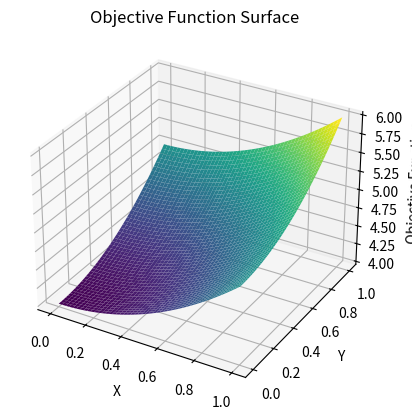
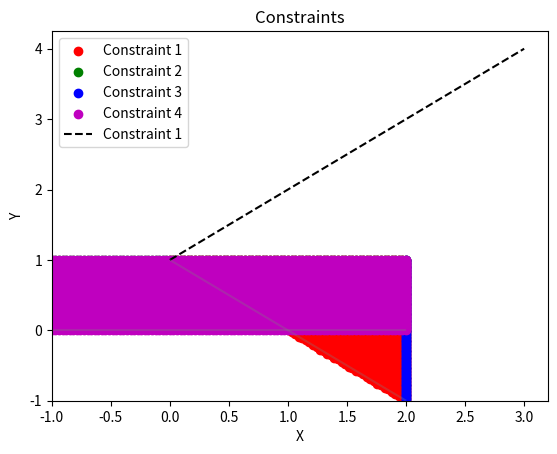

Reproduce these figures in Python, in order.
import numpy as np
import matplotlib.pyplot as plt


###### HW2 New Functions:
def test_qp(X, t):
    # Function
    f_x = X[0]**2 + X[1]**2 + (X[2]+1)**2

    # Gradient
    g_x = np.zeros(3, dtype=np.float64)
    g_x[0] = 2*t*X[0] - 1/X[0]
    g_x[1] = 2*t*X[1] - 1/X[1]
    g_x[2] = 2*t*(X[2] + 1) - 1/X[2]

    # Hessian
    h_x = np.zeros((3, 3), dtype=np.float64)
    h_x[0][0] = 2*t + 1/X[0]**2
    h_x[1][1] = 2*t + 1/X[1]**2
    h_x[2][2] = 2*t + 1/X[2]**2

    return f_x, g_x, h_x


def test_lp(X, t):
    # Function
    f_x = - X[0] - X[1]

    # Gradient
    g_x = np.zeros(2, dtype=np.float64)
    g_x[0] = - t + 1/(1-X[0]-X[1]) - 1/(X[0]-2)
    g_x[1] = - t + 1/(1-X[0]-X[1]) - 1/(X[1]-1) - 1/X[1]

    # Hessian
    h_x = np.zeros((2, 2), dtype=np.float64)
    h_val = (1 / (1-X[0]-X[1]))**2
    h_x[0][0] = h_val + (1/(X[0]-2))**2
    h_x[0][1] = h_val
    h_x[1][0] = h_val
    h_x[1][1] = h_val + (1/(X[1]-1))**2 + (1/X[1])**2

    return f_x, g_x, h_x

################ HW1

def example_func_quad_1(X, en_hessian):
    # circle example

    # circle example
    Q = np.array([[1, 0], [0, 1]])
    func_x = X @ Q @ X

    grad_x = 2 * Q @ X

    hessian_x = []
    if en_hessian:
        hessian_x = 2 * Q

    return func_x, grad_x, hessian_x


def example_func_quad_2(X, en_hessian):
    # ellipse example
    Q = np.diag([1, 100])
    func_x = X @ Q @ X

    grad_x = 2 * Q @ X

    hessian_x = None
    if en_hessian:
        hessian_x = 2 * Q

    return func_x, grad_x, hessian_x


def example_func_quad_3(X, en_hessian):
    # rotated ellipse example
    Core = np.diag([100, 1])
    RotMat = np.array([[0.5 * np.sqrt(3), -0.5],
                       [0.5, 0.5 * np.sqrt(3)]])
    Q = RotMat.T @ Core @ RotMat

    func_x = X @ Q @ X
    grad_x = 2 * Q @ X

    hessian_x = None
    if en_hessian:
        hessian_x = 2 * Q

    return func_x, grad_x, hessian_x


def example_func_rosenbrock(X, en_hessian):
    # Rosenbrock example
    func_x = (1 - X[0]) ** 2 + 100. * (X[1] - X[0] ** 2) ** 2

    grad_x = np.array([400 * X[0] ** 3 - 400 * X[0] * X[1] + 2 * X[0] - 2,
                       -200 * X[0] ** 2 + 200 * X[1]])

    hessian_x = None
    if en_hessian:
        hessian_x = np.array([[1200 * X[0] ** 2 - 400 * X[1] + 2, -400 * X[0]],
                              [-400 * X[0], 200]])

    return func_x, grad_x, hessian_x


def example_func_linear(X, en_hessian):
    # linear example
    a = np.ones(len(X))

    func_x = a @ X
    grad_x = a
    hessian_x = None if not en_hessian else np.zeros((len(X), len(X)))

    return func_x, grad_x, hessian_x


def example_func_nonquad(X, en_hessian):
    # non quadratic exponential example
    func_x = np.exp(X[0] + 3 * X[1] - 0.1) + np.exp(X[0] - 3 * X[1] - 0.1) + np.exp(-X[0] - 0.1)

    grad_x = np.array([np.exp(X[0] + 3 * X[1] - 0.1) + np.exp(X[0] - 3 * X[1] - 0.1) - np.exp(-X[0] - 0.1),
                       3 * np.exp(X[0] + 3 * X[1] - 0.1) - 3 * np.exp(X[0] - 3 * X[1] - 0.1)])

    hessian_x = None
    if en_hessian:
        hessian_x = np.array([[np.exp(X[0] + 3 * X[1] - 0.1) + np.exp(X[0] - 3 * X[1] - 0.1) + np.exp(-X[0] - 0.1),
                               3 * np.exp(X[0] + 3 * X[1] - 0.1) - 3 * np.exp(X[0] - 3 * X[1] - 0.1)],
                              [3 * np.exp(X[0] + 3 * X[1] - 0.1) - 3 * np.exp(X[0] - 3 * X[1] - 0.1),
                               9 * np.exp(X[0] + 3 * X[1] - 0.1) + 9 * np.exp(X[0] - 3 * X[1] - 0.1)]])

    return func_x, grad_x, hessian_x


print("ok")

import numpy as np
import matplotlib.pyplot as plt
from mpl_toolkits.mplot3d import Axes3D

# Define the quadratic objective function
def func_quad(x):
    return x[0]**2 + x[1]**2 + (x[2] + 1)**2

# Create a grid of points in 3D space
x = np.linspace(0, 1, 50)
y = np.linspace(0, 1, 50)
z = np.linspace(0, 1, 50)

# Initialize an empty grid for the objective function values
F = np.zeros((50, 50))

# Evaluate the objective function at each point in the grid
for i in range(50):
    for j in range(50):
        for k in range(50):
            point = [x[i], y[j], z[k]]
            F[i, j] = func_quad(point)

# Create a 3D plot
fig = plt.figure()
ax = fig.add_subplot(111, projection='3d')

# Create coordinate arrays for the grid
X, Y = np.meshgrid(x, y)

# Plot the objective function surface
ax.plot_surface(X, Y, F, cmap='viridis')

# Set labels and title
ax.set_xlabel('X')
ax.set_ylabel('Y')
ax.set_zlabel('Objective Function')
ax.set_title('Objective Function Surface')

# Show the plot
plt.show()

print("ok2")


print("ok3")
import numpy as np
import matplotlib.pyplot as plt

# Define the objective function
# def objective_func(x, y):
#     return -x - y  # turned it to a min problem so i flipped the signs

# Define the inequality constraint functions
def constraint_1(x, y):
    return y - (-x + 1)

def constraint_2(x, y):
    return y - 1

def constraint_3(x, y):
    return x - 2

def constraint_4(x, y):
    return y

# Create a grid of points in the feasible region
x = np.linspace(-1, 2, 100)
y = np.linspace(-1, 1, 100)
X, Y = np.meshgrid(x, y)

# Evaluate the objective function and constraint functions at each point in the grid
#Z_obj = objective_func(X, Y)

Z_constr_1 = constraint_1(X, Y)
Z_constr_2 = constraint_2(X, Y)
Z_constr_3 = constraint_3(X, Y)
Z_constr_4 = constraint_4(X, Y)

# Create a scatter plot for the constraints
fig, ax = plt.subplots()

# Plot the inequality constraints as scattered lines
ax.scatter(X[Z_constr_1 >= 0], Y[Z_constr_1 >= 0], color='r', label='Constraint 1')
ax.scatter(X[Z_constr_2 >= 0], Y[Z_constr_2 >= 0], color='g', label='Constraint 2')
ax.scatter(X[Z_constr_3 >= 0], Y[Z_constr_3 >= 0], color='b', label='Constraint 3')
ax.scatter(X[Z_constr_4 >= 0], Y[Z_constr_4 >= 0], color='m', label='Constraint 4')

# Plot the first constraint as a line
x_line = np.linspace(0, 3, 100)
y_line = 1 + x_line
ax.plot(x_line, y_line, 'k--', label='Constraint 1')

# Set labels and title
ax.set_xlabel('X')
ax.set_ylabel('Y')
ax.set_title('Constraints')
ax.legend()

# Create a contour plot for the feasible area
levels = [0]  # Contour level of 0 represents the feasible area
ax.contour(X, Y, Z_constr_1, levels, colors='gray', alpha=0.3)
ax.contour(X, Y, Z_constr_2, levels, colors='gray', alpha=0.3)
ax.contour(X, Y, Z_constr_3, levels, colors='gray', alpha=0.3)
ax.contour(X, Y, Z_constr_4, levels, colors='gray', alpha=0.3)

# Show the plot
plt.show()
